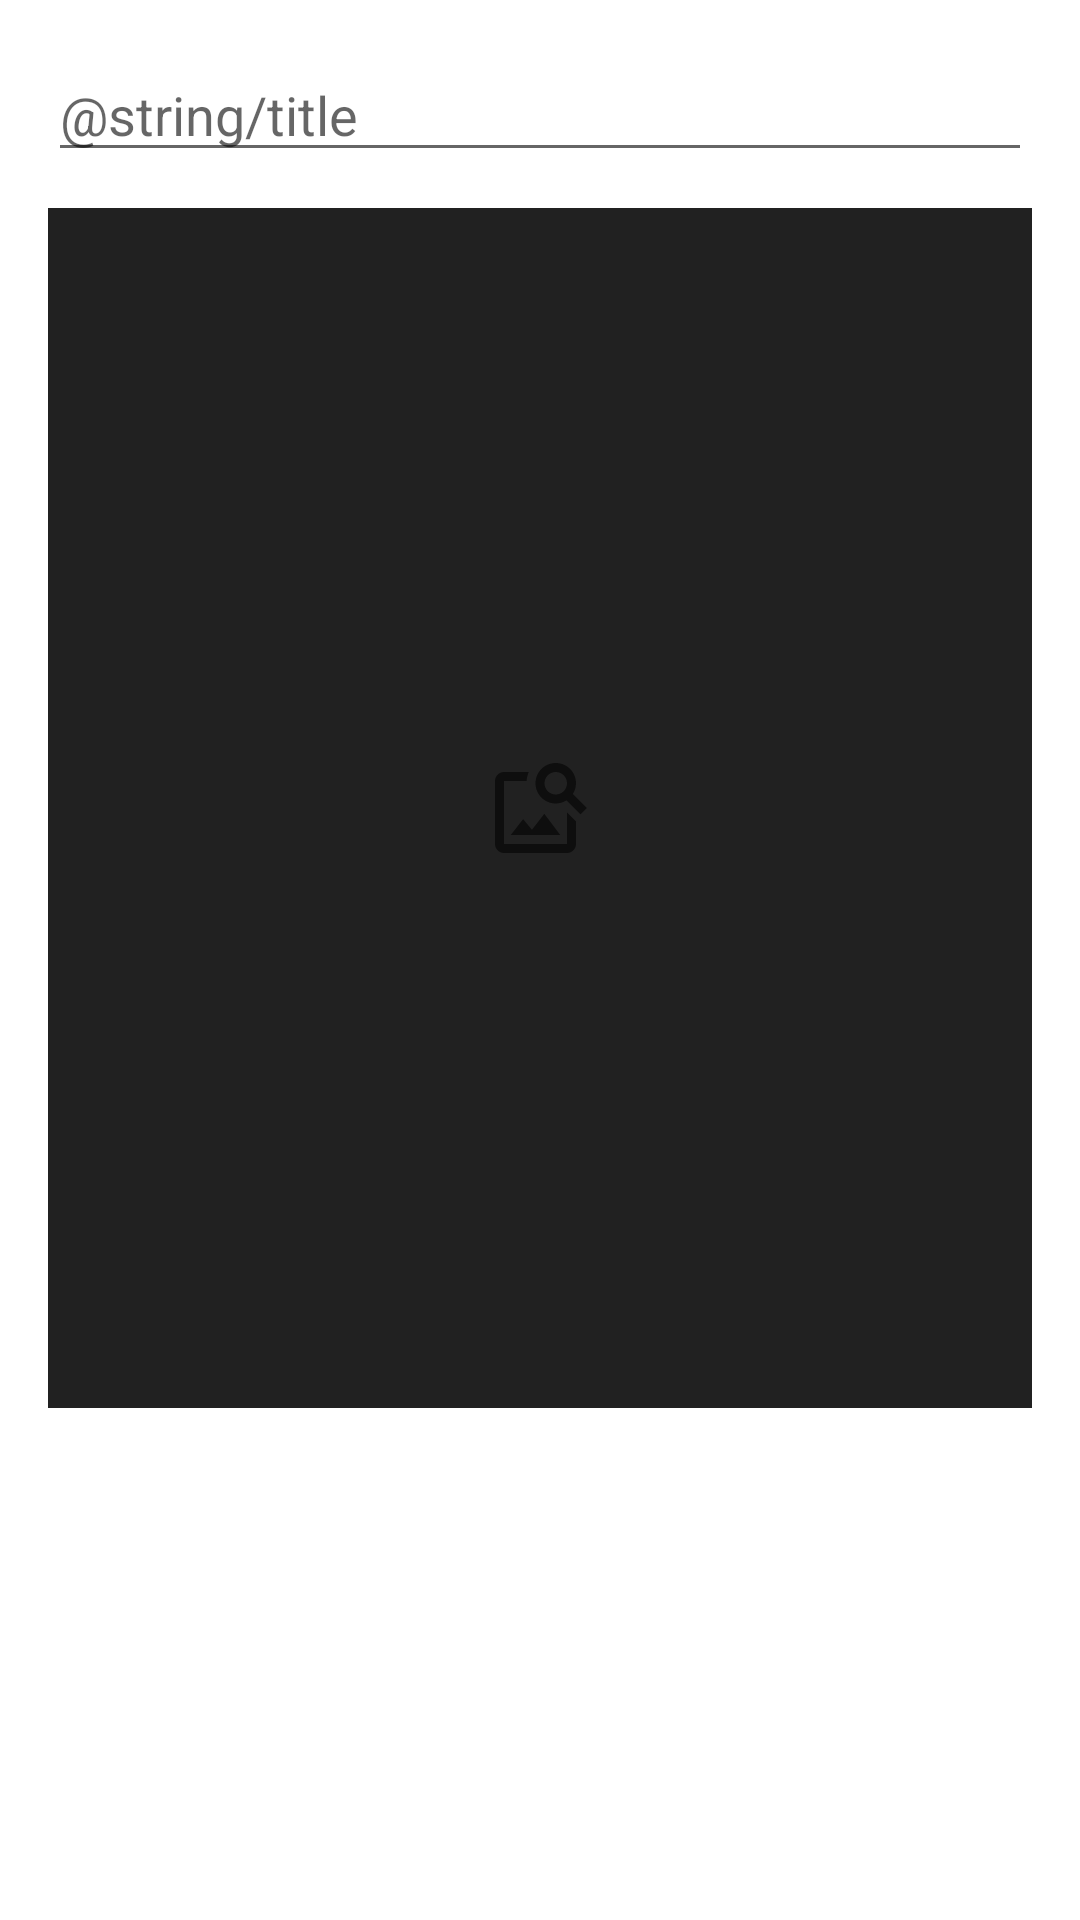

This screen was rendered from an Android layout file. Write that file and the resources it references.
<!-- AndroidManifest.xml: application theme AppTheme -->
<!-- res/layout/activity_add_image_note.xml -->
<?xml version="1.0" encoding="utf-8"?>
<ScrollView xmlns:android="http://schemas.android.com/apk/res/android"
    xmlns:app="http://schemas.android.com/apk/res-auto"
    xmlns:tools="http://schemas.android.com/tools"
    android:layout_width="match_parent"
    android:layout_height="wrap_content"
    android:orientation="vertical"
    android:padding="16dp"
    tools:context=".AddEditImageNoteActivity">

    <LinearLayout
        android:layout_width="match_parent"
        android:layout_height="wrap_content"
        android:orientation="vertical">

        <EditText
            android:id="@+id/edit_title_imageNote"
            android:layout_width="match_parent"
            android:layout_height="wrap_content"
            android:hint="@string/title"></EditText>
        <RelativeLayout
            android:layout_width="match_parent"
            android:minHeight="400dp"
            android:layout_height="wrap_content"
            android:background="#212121"
            android:layout_marginTop="12dp">

            <ImageView
                android:id="@+id/edit_image_imageNote"
                android:layout_width="match_parent"
                android:layout_height="wrap_content"
                android:layout_centerHorizontal="true"
                android:layout_centerVertical="true"
                android:clickable="true"
                android:src="@drawable/ic_baseline_image_search_36"></ImageView>

        </RelativeLayout>



    </LinearLayout>
</ScrollView>
<!-- resources referenced by this layout -->
<resources>
  <!-- drawable ic_baseline_image_search_36 (drawable) -->
  <vector android:height="36dp" android:tint="?attr/colorControlNormal"
      android:viewportHeight="24" android:viewportWidth="24"
      android:width="36dp" xmlns:android="http://schemas.android.com/apk/res/android">
      <path android:fillColor="@android:color/white" android:pathData="M18,13v7L4,20L4,6h5.02c0.05,-0.71 0.22,-1.38 0.48,-2L4,4c-1.1,0 -2,0.9 -2,2v14c0,1.1 0.9,2 2,2h14c1.1,0 2,-0.9 2,-2v-5l-2,-2zM16.5,18h-11l2.75,-3.53 1.96,2.36 2.75,-3.54zM19.3,8.89c0.44,-0.7 0.7,-1.51 0.7,-2.39C20,4.01 17.99,2 15.5,2S11,4.01 11,6.5s2.01,4.5 4.49,4.5c0.88,0 1.7,-0.26 2.39,-0.7L21,13.42 22.42,12 19.3,8.89zM15.5,9C14.12,9 13,7.88 13,6.5S14.12,4 15.5,4 18,5.12 18,6.5 16.88,9 15.5,9z"/>
  </vector>
  <string name="title">Judul</string>
  <style name="AppTheme" parent="Theme.MaterialComponents.Light">
          
      </style>
</resources>
